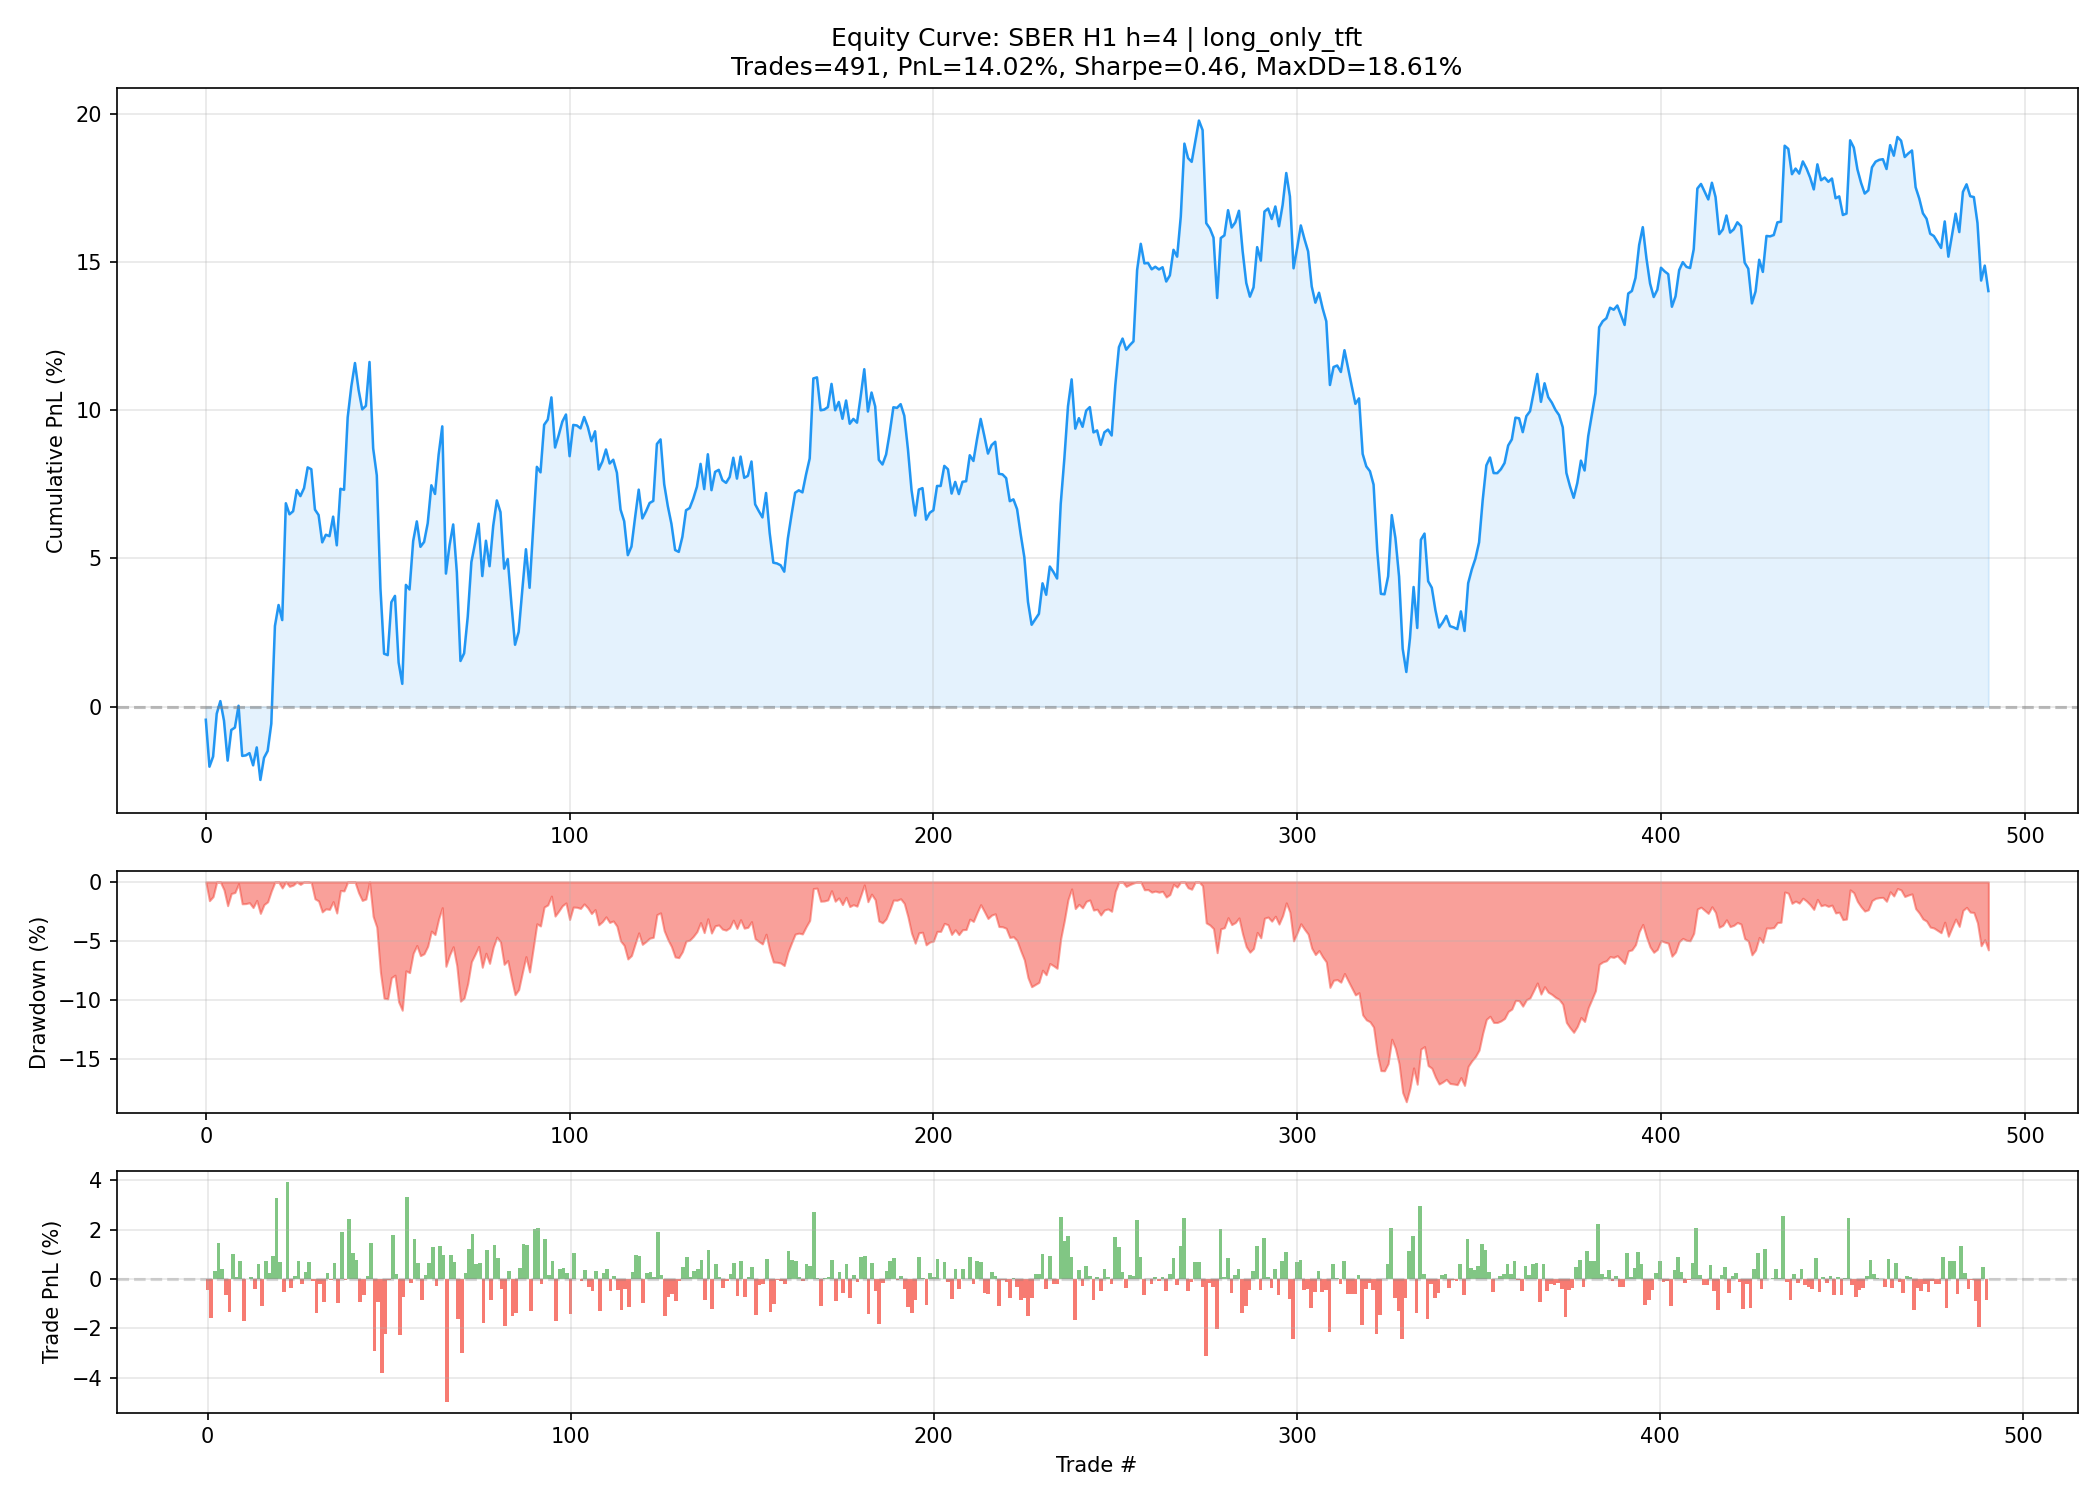

The data file committed next to this chart (first rows):
trade_num, pnl_pct, equity_pct, exit_time, direction
1, -0.4467, -0.4467, 2016-05-12 16:00:00, long
2, -1.583, -2.03, 2016-05-13 11:00:00, long
3, 0.3415, -1.689, 2016-05-13 15:00:00, long
4, 1.447, -0.2412, 2016-05-16 10:00:00, long
5, 0.4241, 0.1828, 2016-05-16 14:00:00, long
6, -0.664, -0.4812, 2016-05-16 18:00:00, long
7, -1.345, -1.826, 2016-05-17 13:00:00, long
8, 1.034, -0.7918, 2016-05-17 17:00:00, long
9, 0.08262, -0.7092, 2016-05-18 12:00:00, long
10, 0.7357, 0.02649, 2016-05-18 16:00:00, long
11, -1.693, -1.666, 2016-05-19 11:00:00, long
12, 0.01767, -1.649, 2016-05-19 15:00:00, long
13, 0.07527, -1.573, 2016-05-20 10:00:00, long
14, -0.4101, -1.983, 2016-05-20 14:00:00, long
15, 0.6039, -1.38, 2016-05-20 18:00:00, long
16, -1.098, -2.478, 2016-05-23 13:00:00, long
17, 0.7475, -1.73, 2016-05-23 17:00:00, long
18, 0.2314, -1.499, 2016-05-24 12:00:00, long
19, 0.9197, -0.579, 2016-05-24 16:00:00, long
20, 3.299, 2.72, 2016-05-25 11:00:00, long
21, 0.7069, 3.427, 2016-05-25 15:00:00, long
22, -0.5082, 2.919, 2016-05-26 10:00:00, long
23, 3.943, 6.862, 2016-05-26 14:00:00, long
24, -0.3718, 6.49, 2016-05-26 18:00:00, long
25, 0.1037, 6.594, 2016-05-27 13:00:00, long
26, 0.7154, 7.309, 2016-05-27 17:00:00, long
27, -0.2049, 7.104, 2016-05-30 12:00:00, long
28, 0.2679, 7.372, 2016-05-30 16:00:00, long
29, 0.7012, 8.073, 2016-05-31 11:00:00, long
30, -0.06229, 8.011, 2016-05-31 15:00:00, long
31, -1.363, 6.648, 2016-06-01 10:00:00, long
32, -0.1831, 6.465, 2016-06-01 14:00:00, long
33, -0.9226, 5.542, 2016-06-01 18:00:00, long
34, 0.2568, 5.799, 2016-06-02 13:00:00, long
35, -0.04758, 5.751, 2016-06-02 17:00:00, long
36, 0.6582, 6.409, 2016-06-03 12:00:00, long
37, -0.967, 5.442, 2016-06-03 16:00:00, long
38, 1.907, 7.35, 2016-06-06 11:00:00, long
39, -0.03254, 7.317, 2016-06-06 15:00:00, long
40, 2.445, 9.762, 2016-06-07 10:00:00, long
41, 1.045, 10.81, 2016-06-07 14:00:00, long
42, 0.7882, 11.59, 2016-06-07 18:00:00, long
43, -0.9114, 10.68, 2016-06-08 13:00:00, long
44, -0.6525, 10.03, 2016-06-08 17:00:00, long
45, 0.1195, 10.15, 2016-06-09 12:00:00, long
46, 1.48, 11.63, 2016-06-09 16:00:00, long
47, -2.913, 8.717, 2016-06-10 11:00:00, long
48, -0.9136, 7.804, 2016-06-10 15:00:00, long
49, -3.81, 3.994, 2016-06-14 10:00:00, long
50, -2.21, 1.784, 2016-06-14 14:00:00, long
51, -0.04786, 1.736, 2016-06-14 18:00:00, long
52, 1.785, 3.521, 2016-06-15 13:00:00, long
53, 0.215, 3.736, 2016-06-15 17:00:00, long
54, -2.252, 1.484, 2016-06-16 12:00:00, long
55, -0.7178, 0.7664, 2016-06-16 16:00:00, long
56, 3.34, 4.107, 2016-06-17 11:00:00, long
57, -0.1551, 3.952, 2016-06-17 15:00:00, long
58, 1.635, 5.587, 2016-06-20 10:00:00, long
59, 0.6629, 6.25, 2016-06-20 14:00:00, long
60, -0.858, 5.392, 2016-06-20 18:00:00, long
... 431 more rows
